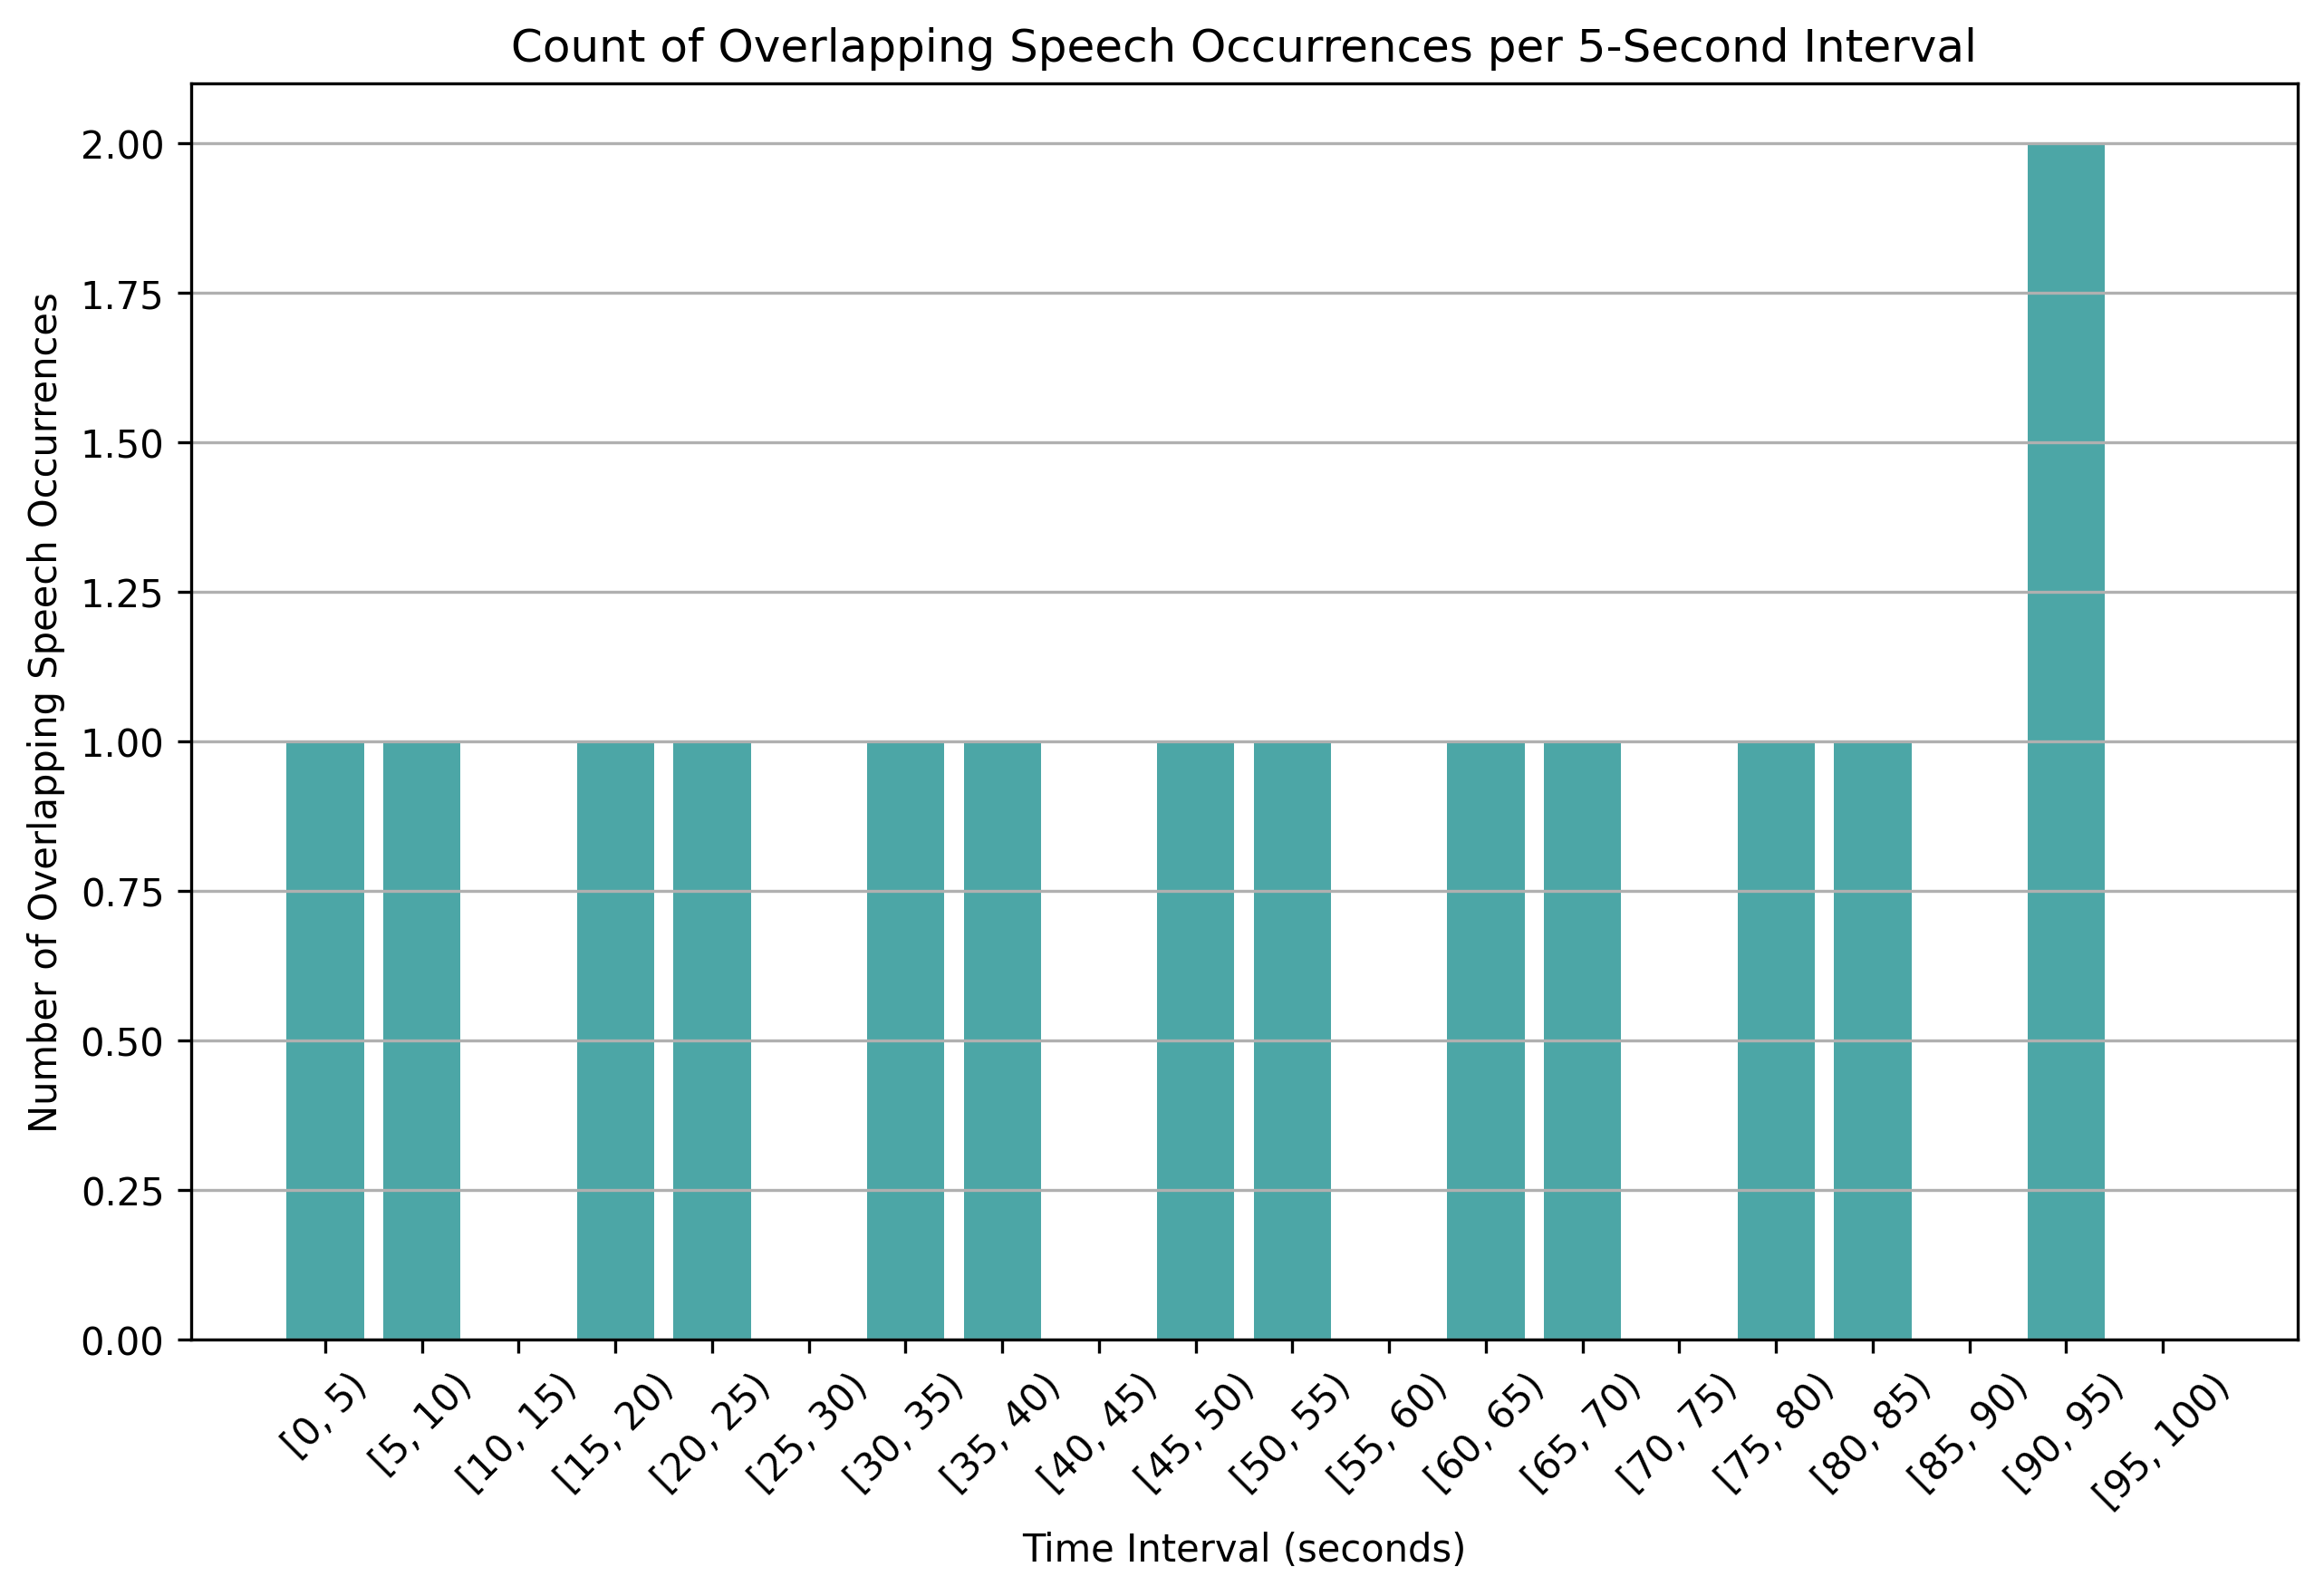

The data file committed next to this chart (first rows):
time_bin, overlap_count
[0, 5), 1
[5, 10), 1
[10, 15), 0
[15, 20), 1
[20, 25), 1
[25, 30), 0
[30, 35), 1
[35, 40), 1
[40, 45), 0
[45, 50), 1
[50, 55), 1
[55, 60), 0
[60, 65), 1
[65, 70), 1
[70, 75), 0
[75, 80), 1
[80, 85), 1
[85, 90), 0
[90, 95), 2
[95, 100), 0
